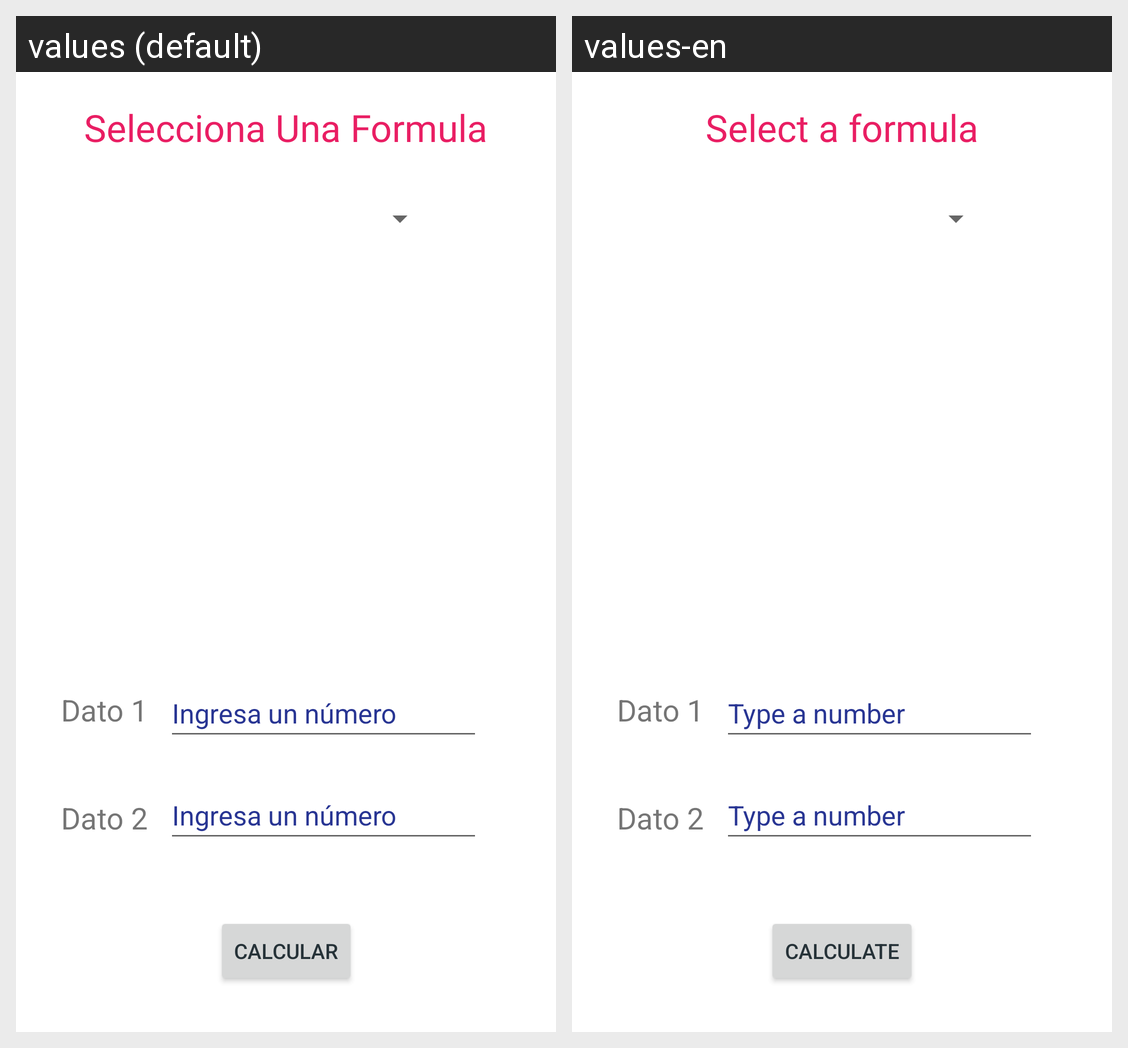

Strings drawn on this Android screen and how each of the app's shown locales translates them:
Android screen res/layout/activity_main.xml rendered under 2 locales, left to right: values (default), values-en. Device: Nexus 5 (rendered at 1080×1920; each locale shown at half size, 540×960, under a caption strip naming it); theme Theme.Practica1.
Strings drawn on this screen, with the default value and each locale's value (text and hints the layout hard-codes, and strings that could not be matched under every locale, appear in the picture but are not listed):

ma_title
  values: Selecciona Una Formula
  values-en: Select a formula

ma_btn_calcular
  values: Calcular
  values-en: Calculate

datos_a
  values: Dato 1
  values-en: Dato 1  [not translated; the default value is used]

datos_b
  values: Dato 2
  values-en: Dato 2  [not translated; the default value is used]

datos_hint
  values: Ingresa un número
  values-en: Type a number
